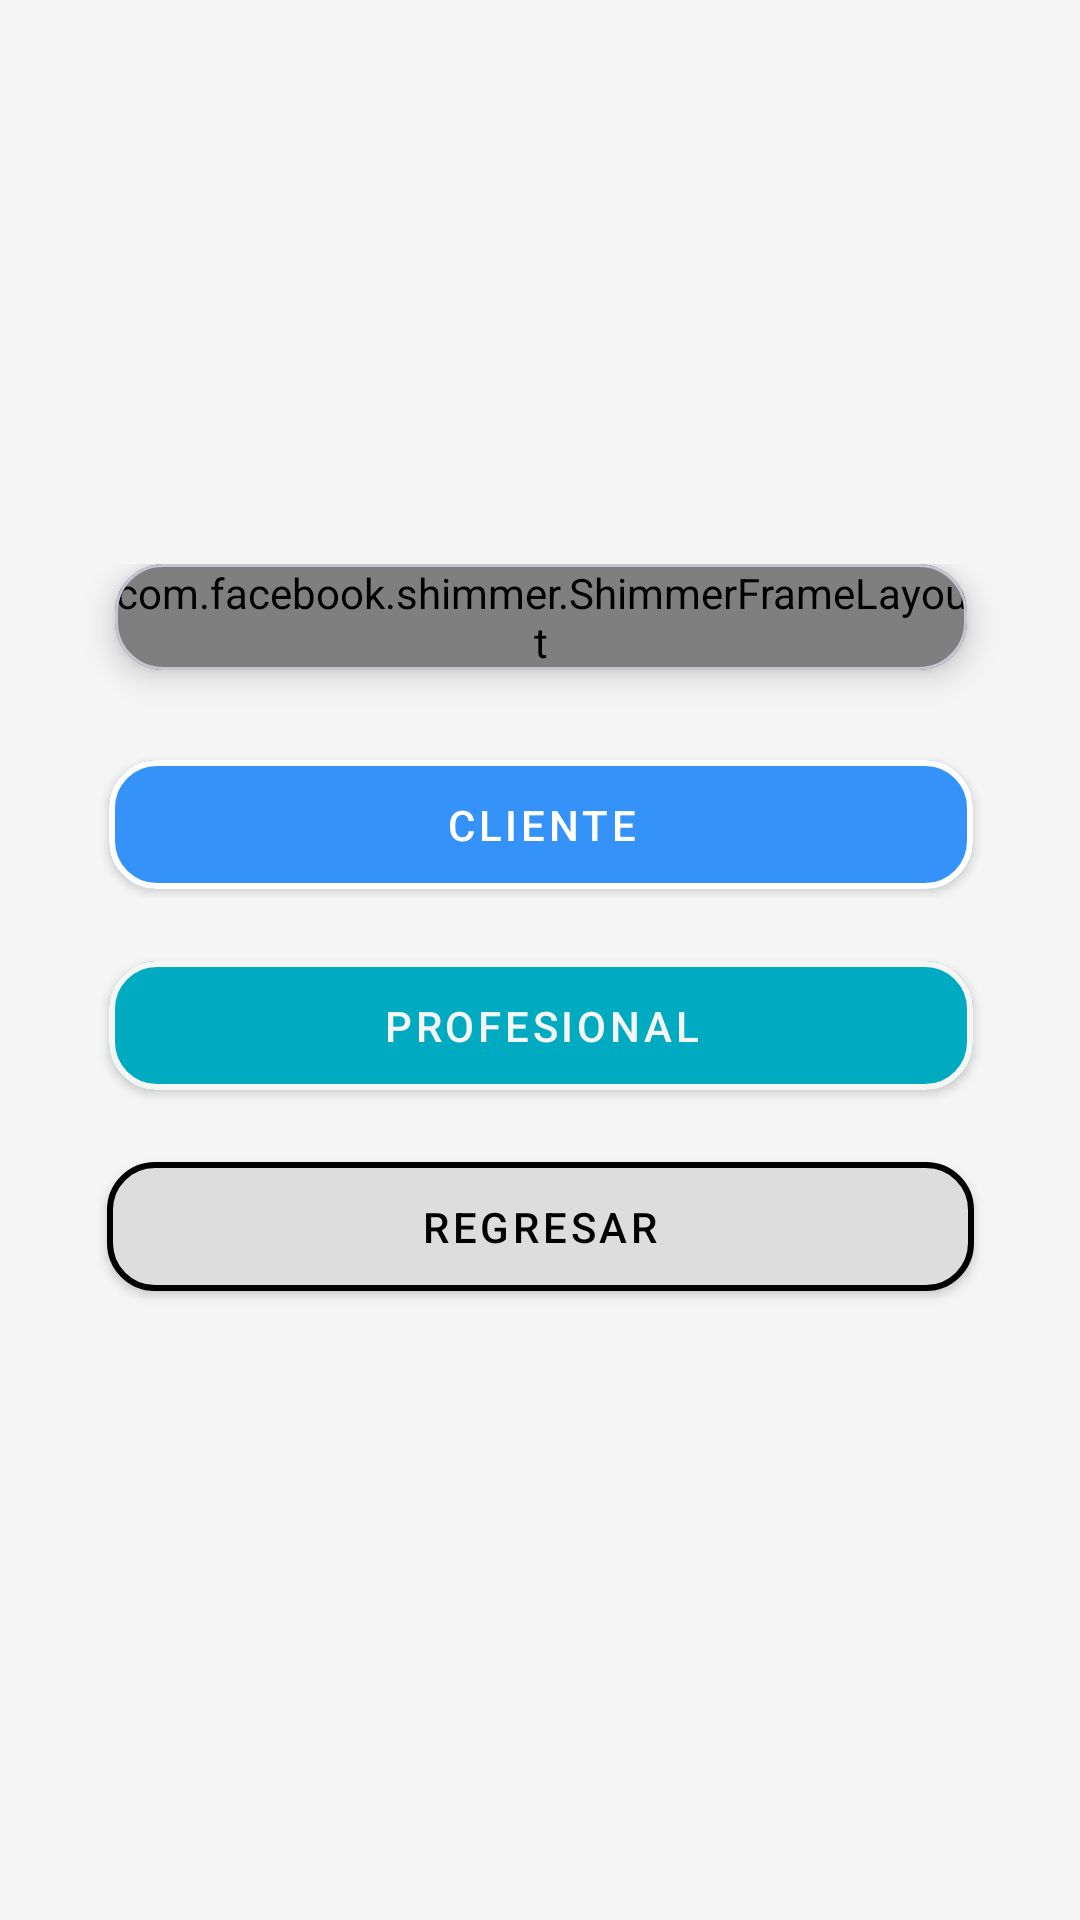

This screen was rendered from an Android layout file. Write that file and the resources it references.
<!-- AndroidManifest.xml: application theme Theme.FastFixes -->
<!-- res/layout/registro.xml -->
<?xml version="1.0" encoding="utf-8"?>
<androidx.constraintlayout.widget.ConstraintLayout xmlns:android="http://schemas.android.com/apk/res/android"
    xmlns:app="http://schemas.android.com/apk/res-auto"
    xmlns:tools="http://schemas.android.com/tools"
    android:layout_width="match_parent"
    android:layout_height="match_parent"
    android:background="#F5F5F5"
    android:padding="16dp"
    tools:context=".ui.Registro">

    
    <LinearLayout
        android:id="@+id/centeredContainer"
        android:layout_width="376dp"
        android:layout_height="wrap_content"
        android:gravity="center"
        android:orientation="vertical"
        android:padding="16dp"
        app:layout_constraintBottom_toBottomOf="parent"
        app:layout_constraintEnd_toEndOf="parent"
        app:layout_constraintStart_toStartOf="parent"
        app:layout_constraintTop_toTopOf="parent">

        
        <com.google.android.material.card.MaterialCardView
            android:id="@+id/cardTitle"
            android:layout_width="284dp"
            android:layout_height="wrap_content"
            android:layout_marginBottom="24dp"
            android:padding="16dp"
            app:cardCornerRadius="16dp"
            app:cardElevation="6dp">

            <LinearLayout
                android:layout_width="match_parent"
                android:layout_height="wrap_content"
                android:gravity="center"
                android:orientation="vertical">

                
                <com.facebook.shimmer.ShimmerFrameLayout
                    android:layout_width="wrap_content"
                    android:layout_height="wrap_content"
                    app:shimmer_auto_start="true"
                    app:shimmer_base_alpha="0.9"
                    app:shimmer_duration="1500"
                    app:shimmer_highlight_alpha="1.0">

                    <TextView
                        android:id="@+id/titulo2"
                        android:layout_width="wrap_content"
                        android:layout_height="wrap_content"
                        android:fontFamily="sans-serif-bold"
                        android:gravity="center"
                        android:shadowColor="#888888"
                        android:shadowDx="2"
                        android:shadowDy="2"
                        android:shadowRadius="4"
                        android:text="¿Desea registrarse como cliente o profesional?"
                        android:textColor="#007BFF"
                        android:textSize="18sp"
                        android:textStyle="bold" />
                </com.facebook.shimmer.ShimmerFrameLayout>
            </LinearLayout>
        </com.google.android.material.card.MaterialCardView>

        
        <com.google.android.material.button.MaterialButton
            android:id="@+id/btncliente"
            style="@style/Widget.MaterialComponents.Button"
            android:layout_width="288dp"
            android:layout_height="wrap_content"
            android:layout_marginBottom="12dp"
            android:padding="12dp"
            android:text="Cliente"
            android:textColor="@color/white"
            app:backgroundTint="#3492F8"
            app:cornerRadius="16dp"
            app:rippleColor="@color/white"
            app:strokeColor="@color/white"
            app:strokeWidth="2dp" />

        
        <com.google.android.material.button.MaterialButton
            android:id="@+id/btnprofesional"
            style="@style/Widget.MaterialComponents.Button"
            android:layout_width="288dp"
            android:layout_height="wrap_content"
            android:layout_marginBottom="12dp"
            android:padding="12dp"
            android:text="Profesional"
            android:textColor="@color/background_color"
            app:backgroundTint="#00ABC1"
            app:cornerRadius="16dp"
            app:rippleColor="@color/white"
            app:strokeColor="@color/background_color"
            app:strokeWidth="2dp" />

        
        <com.google.android.material.button.MaterialButton
            android:id="@+id/btnvolver1"
            style="@style/Widget.MaterialComponents.Button"
            android:layout_width="289dp"
            android:layout_height="wrap_content"
            android:layout_marginBottom="16dp"
            android:padding="12dp"
            android:text="Regresar"
            android:textColor="@color/black"
            app:backgroundTint="#DDDDDD"
            app:cornerRadius="16dp"
            app:rippleColor="@color/black"
            app:strokeColor="@color/black"
            app:strokeWidth="2dp" />
    </LinearLayout>
</androidx.constraintlayout.widget.ConstraintLayout>
<!-- resources referenced by this layout -->
<resources>
  <color name="background_color">#F5F5F5</color>
  <color name="black">#FF000000</color>
  <color name="white">#FFFFFFFF</color>
  <style name="Theme.FastFixes" parent="Base.Theme.FastFixes" />
  <style name="Base.Theme.FastFixes" parent="Theme.Material3.DayNight.NoActionBar">
          
          
      </style>
</resources>
